Dataset: fissura_dataset_augmented (GitHub, Inteli-College/2025-1B-T12-EC06-G01). Classes: fissura retracao, fissura termica.

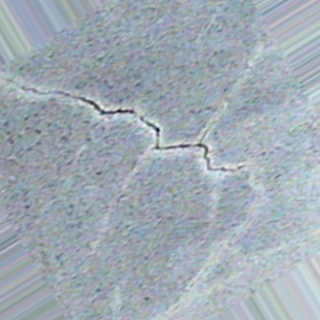
Label: fissura retracao

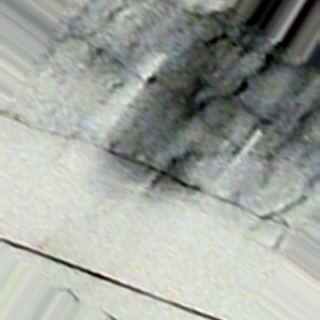
Label: fissura termica

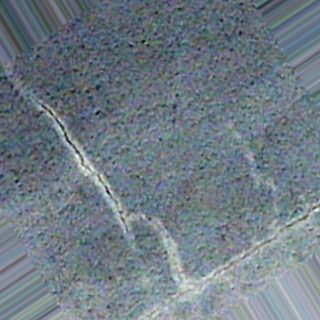
Label: fissura retracao

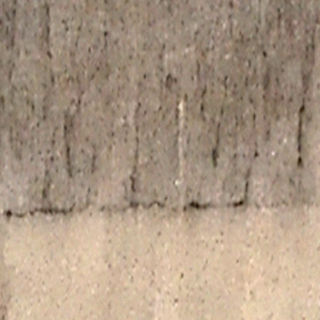
Label: fissura termica

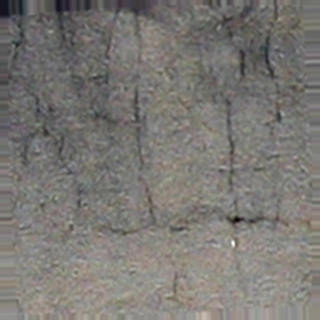
Label: fissura termica

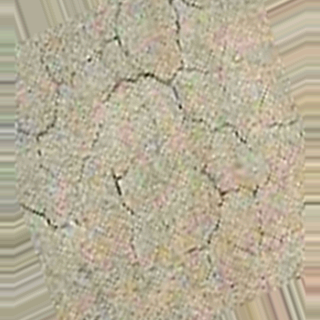
Label: fissura retracao
